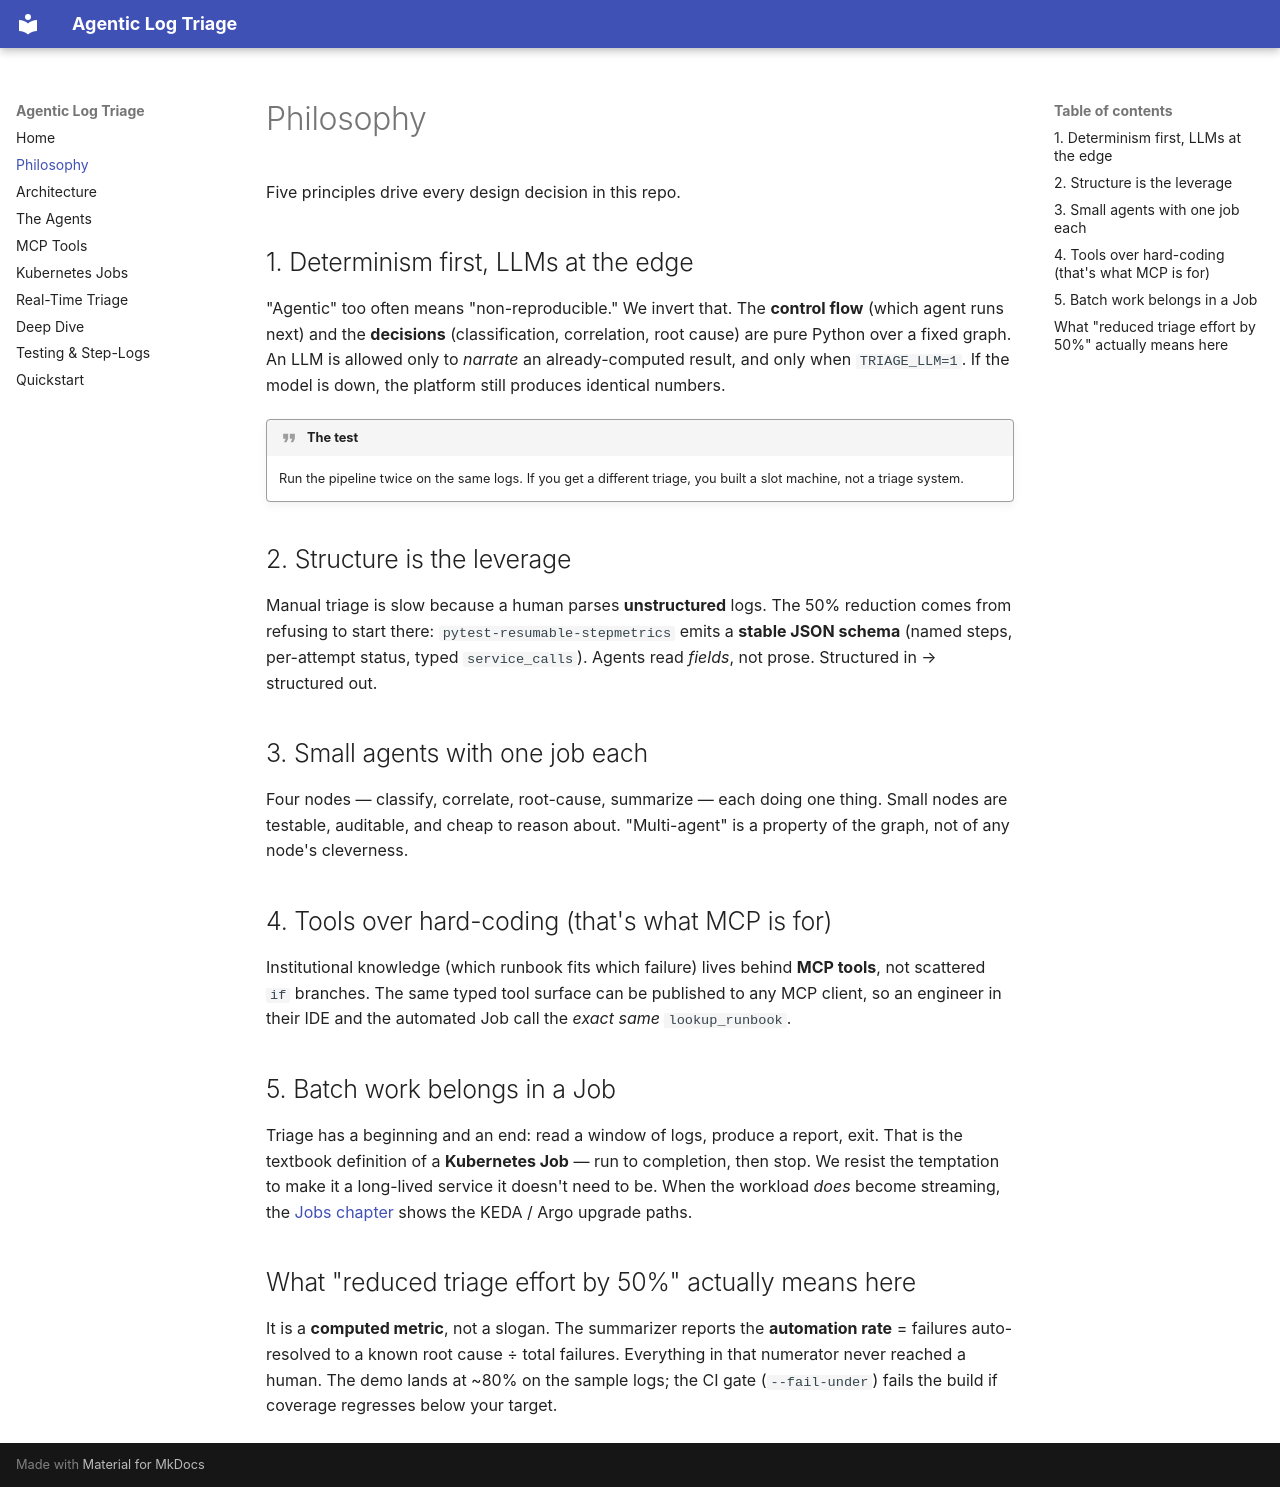

repository: karthikb35/agent-log-triage · page: philosophy/index.html · generator: mkdocs

# Philosophy

Five principles drive every design decision in this repo.

## 1. Determinism first, LLMs at the edge

"Agentic" too often means "non-reproducible." We invert that. The **control flow**
(which agent runs next) and the **decisions** (classification, correlation, root
cause) are pure Python over a fixed graph. An LLM is allowed only to *narrate* an
already-computed result, and only when `TRIAGE_LLM=1`. If the model is down, the
platform still produces identical numbers.

!!! quote "The test"
    Run the pipeline twice on the same logs. If you get a different triage, you
    built a slot machine, not a triage system.

## 2. Structure is the leverage

Manual triage is slow because a human parses **unstructured** logs. The 50%
reduction comes from refusing to start there: `pytest-resumable-stepmetrics`
emits a **stable JSON schema** (named steps, per-attempt status, typed
`service_calls`). Agents read *fields*, not prose. Structured in → structured out.

## 3. Small agents with one job each

Four nodes — classify, correlate, root-cause, summarize — each doing one thing.
Small nodes are testable, auditable, and cheap to reason about. "Multi-agent" is a
property of the graph, not of any node's cleverness.

## 4. Tools over hard-coding (that's what MCP is for)

Institutional knowledge (which runbook fits which failure) lives behind **MCP
tools**, not scattered `if` branches. The same typed tool surface can be published
to any MCP client, so an engineer in their IDE and the automated Job call the
*exact same* `lookup_runbook`.

## 5. Batch work belongs in a Job

Triage has a beginning and an end: read a window of logs, produce a report, exit.
That is the textbook definition of a **Kubernetes Job** — run to completion, then
stop. We resist the temptation to make it a long-lived service it doesn't need to
be. When the workload *does* become streaming, the [Jobs chapter](kubernetes-jobs.md)
shows the KEDA / Argo upgrade paths.

## What "reduced triage effort by 50%" actually means here

It is a **computed metric**, not a slogan. The summarizer reports the
**automation rate** = failures auto-resolved to a known root cause ÷ total
failures. Everything in that numerator never reached a human. The demo lands at
~80% on the sample logs; the CI gate (`--fail-under`) fails the build if coverage
regresses below your target.
